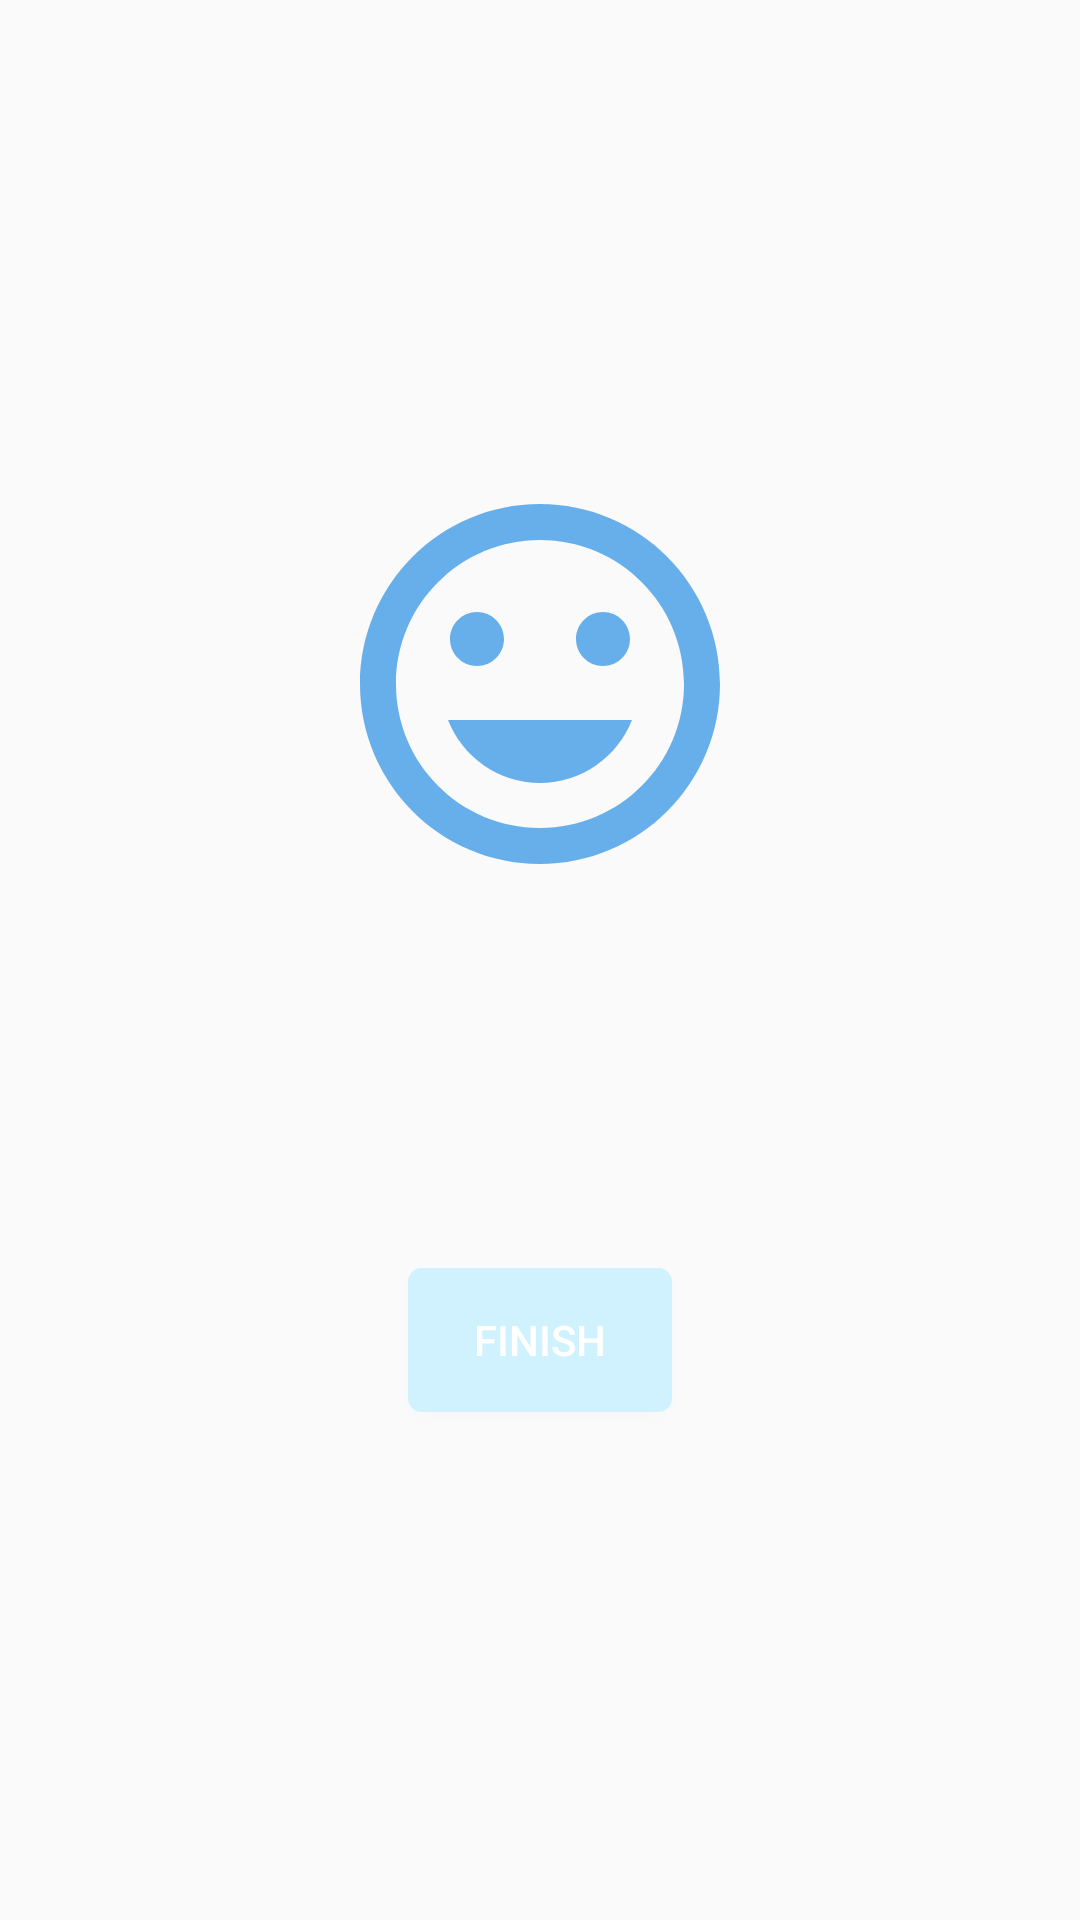

Android layout source for this screen:
<!-- AndroidManifest.xml: application theme AppTheme -->
<!-- res/layout/activity_end_workout.xml -->
<?xml version="1.0" encoding="utf-8"?>
<androidx.constraintlayout.widget.ConstraintLayout xmlns:android="http://schemas.android.com/apk/res/android"
    xmlns:app="http://schemas.android.com/apk/res-auto"
    xmlns:tools="http://schemas.android.com/tools"
    android:layout_width="match_parent"
    android:layout_height="match_parent"
    tools:context=".activities.WorkoutNav.EndWorkoutActivity">

    <ImageView
        android:layout_width="wrap_content"
        android:layout_height="wrap_content"
        android:layout_marginBottom="32dp"
        android:src="@drawable/ic_baseline_tag_faces_24"
        app:layout_constraintBottom_toTopOf="@id/textView10"
        app:layout_constraintEnd_toEndOf="parent"
        app:layout_constraintStart_toStartOf="parent"
        tools:ignore="MissingConstraints" />

    <TextView
        android:id="@+id/textView10"
        android:layout_width="wrap_content"
        android:layout_height="wrap_content"
        android:layout_gravity="center_horizontal"
        android:layout_marginTop="332dp"
        android:layout_marginBottom="380dp"
        android:gravity="center_horizontal"
        android:text="Nice job! Workout Complete."
        android:textAlignment="center"
        android:textAppearance="@style/TextAppearance.AppCompat.Display1"
        android:textColor="@android:color/black"
        app:layout_constraintBottom_toBottomOf="parent"
        app:layout_constraintEnd_toEndOf="parent"
        app:layout_constraintHorizontal_bias="0.0"
        app:layout_constraintStart_toStartOf="parent"
        app:layout_constraintTop_toTopOf="parent"
        app:layout_constraintVertical_bias="0.0" />

    <Button
        android:id="@+id/finishWorkoutBtn"
        android:layout_width="wrap_content"
        android:layout_height="wrap_content"
        android:layout_marginTop="176dp"
        android:background="@drawable/button"
        android:text="Finish"
        android:textColor="@color/white"
        app:layout_constraintEnd_toEndOf="parent"
        app:layout_constraintStart_toStartOf="parent"
        app:layout_constraintTop_toBottomOf="@+id/textView10"
        tools:ignore="MissingConstraints" />
</androidx.constraintlayout.widget.ConstraintLayout>
<!-- resources referenced by this layout -->
<resources>
  <!-- drawable button (drawable) -->
  <?xml version="1.0" encoding="utf-8"?>
  <selector xmlns:android="http://schemas.android.com/apk/res/android">
  
      <item android:state_pressed="true" >
          <shape>
              <solid
                  android:color="@color/colorAccentDark" />
              <stroke
                  android:width="1dp"
                  android:color="@color/colorAccentDark" />
              <corners
                  android:radius="3dp" />
              <padding
                  android:left="10dp"
                  android:top="10dp"
                  android:right="10dp"
                  android:bottom="10dp" />
          </shape>
      </item>
      <item>
          <shape>
              <solid
                  android:color="@color/colorAccent" />
              <stroke
                  android:width="1dp"
                  android:color="@color/colorAccent" />
              <corners
                  android:radius="4dp" />
              <padding
                  android:left="10dp"
                  android:top="10dp"
                  android:right="10dp"
                  android:bottom="10dp" />
          </shape>
      </item>
  </selector>
  <!-- drawable ic_baseline_tag_faces_24 (drawable) -->
  <vector android:height="144dp" android:tint="#67AFEB"
      android:viewportHeight="24" android:viewportWidth="24"
      android:width="144dp" xmlns:android="http://schemas.android.com/apk/res/android">
      <path android:fillColor="@android:color/white" android:pathData="M11.99,2C6.47,2 2,6.48 2,12s4.47,10 9.99,10C17.52,22 22,17.52 22,12S17.52,2 11.99,2zM12,20c-4.42,0 -8,-3.58 -8,-8s3.58,-8 8,-8 8,3.58 8,8 -3.58,8 -8,8zM15.5,11c0.83,0 1.5,-0.67 1.5,-1.5S16.33,8 15.5,8 14,8.67 14,9.5s0.67,1.5 1.5,1.5zM8.5,11c0.83,0 1.5,-0.67 1.5,-1.5S9.33,8 8.5,8 7,8.67 7,9.5 7.67,11 8.5,11zM12,17.5c2.33,0 4.31,-1.46 5.11,-3.5L6.89,14c0.8,2.04 2.78,3.5 5.11,3.5z"/>
  </vector>
  <style name="AppTheme" parent="Theme.AppCompat.Light.NoActionBar">
          
          <item name="colorPrimary">@color/colorPrimary</item>
          <item name="colorPrimaryDark">@color/colorPrimaryDark</item>
          <item name="colorAccent">@color/colorAccent</item>
      </style>
  <color name="colorAccent">#D0F2FF</color>
  <color name="colorPrimary">#FF6000</color>
  <color name="colorPrimaryDark">#FF3100</color>
  <!-- not gathered from this repository: default colours our renderer supplied (Android Studio template values) -->
  <color name="white">#FFFFFFFF</color>
</resources>
